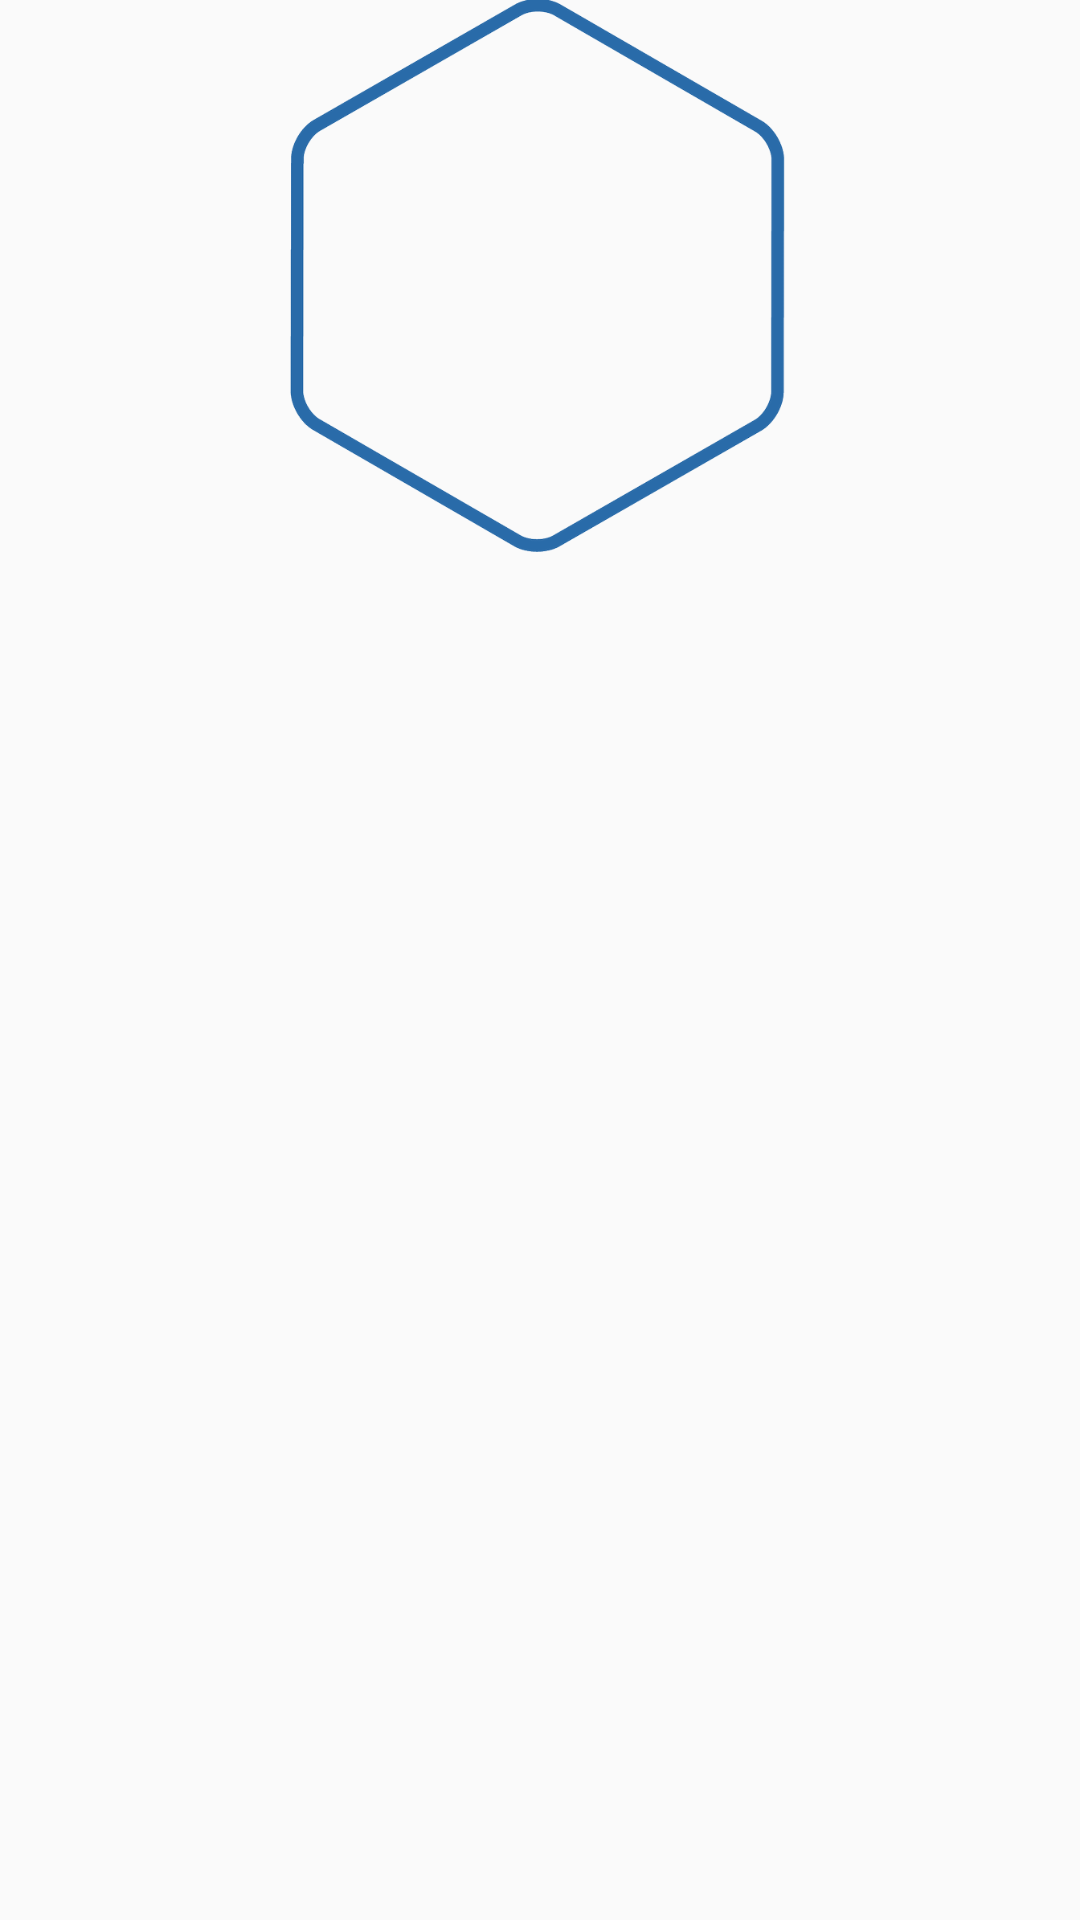

Produce the Android XML layout that renders to this screen, including the resource entries it uses.
<!-- AndroidManifest.xml: application theme AppTheme -->
<!-- res/layout/fragment_content.xml -->
<?xml version="1.0" encoding="utf-8"?>
<ScrollView xmlns:android="http://schemas.android.com/apk/res/android"
    xmlns:tools="http://schemas.android.com/tools"
    android:layout_width="match_parent"
    android:layout_height="match_parent"
    tools:context=".LoggedActivity">

    <LinearLayout
        android:layout_width="match_parent"
        android:layout_height="wrap_content"
        android:orientation="vertical"
        android:paddingBottom="@dimen/activity_horizontal_margin"
        android:paddingLeft="@dimen/activity_horizontal_margin"
        android:paddingRight="@dimen/activity_horizontal_margin"
        android:paddingTop="@dimen/activity_horizontal_margin">

        <FrameLayout
            android:layout_width="wrap_content"
            android:layout_height="wrap_content"
            android:layout_gravity="center_horizontal">

            <ImageView
                android:layout_width="184dp"
                android:layout_height="184dp"
                android:layout_gravity="center"
                android:src="@drawable/bg_hexa" />

            <ImageView
                android:id="@+id/imageview_icon"
                android:layout_width="wrap_content"
                android:layout_height="wrap_content"
                android:layout_gravity="center"
                tools:src="@drawable/ic_contact" />

        </FrameLayout>

        <TextView
            android:id="@+id/textview_name"
            style="@style/Base.TextAppearance.AppCompat.Title"
            android:layout_width="wrap_content"
            android:layout_height="wrap_content"
            android:layout_gravity="center_horizontal"
            android:layout_marginTop="24dp"
            android:textColor="@color/colorPrimaryLight"
            android:textSize="24sp"
            tools:text="Thomas Menant" />

        <TextView
            android:id="@+id/textview_content"
            android:layout_width="match_parent"
            android:layout_height="wrap_content"
            android:layout_marginTop="24dp"
            android:lineSpacingExtra="6dp"
            android:textSize="20sp"
            tools:text="Monsieur Thomas MENANT
(né MENANT)
de sexe masculin,
né le 2/11/1986, à PARIS 75018
en FRANCE " />
    </LinearLayout>


</ScrollView>
<!-- resources referenced by this layout -->
<resources>
  <color name="colorPrimaryLight">#448BC4</color>
  <!-- drawable bg_hexa: png bitmap (drawable-hdpi, 23601 bytes) -->
  <!-- drawable ic_contact: png bitmap (drawable-hdpi, 4862 bytes) -->
  <style name="AppTheme" parent="Theme.AppCompat.Light.NoActionBar">
          <item name="colorPrimary">@color/colorPrimary</item>
          <item name="colorPrimaryDark">@color/colorPrimaryDark</item>
          <item name="colorAccent">@color/colorAccent</item>
      </style>
  <color name="colorPrimary">#3471A9</color>
  <color name="colorPrimaryDark">#23507A</color>
  <color name="colorAccent">#C9131F</color>
</resources>
